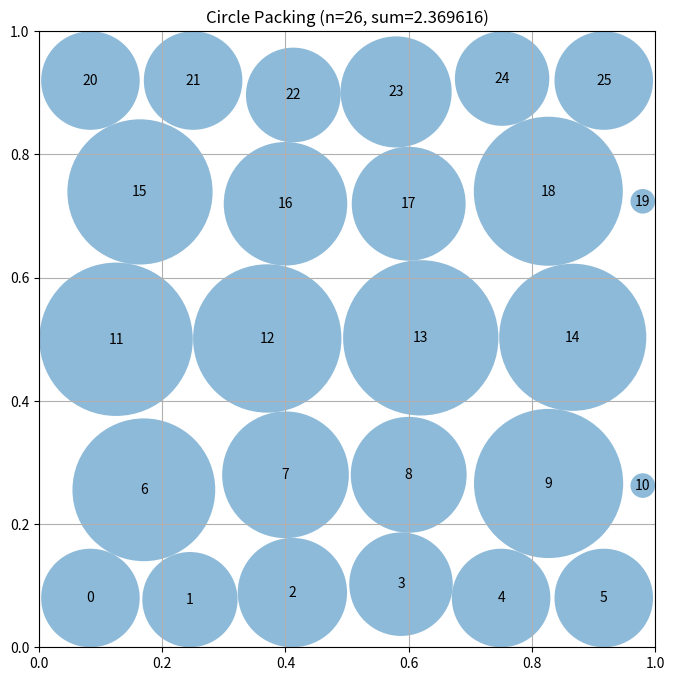

Recreate this plot in Python.
# EVOLVE-BLOCK-START
"""Constructor-based circle packing for n=26 circles.

Architecture:
  1. multi-start layouts: staggered hex-style row variants
  2. fast radius evaluation: iterative constraint shrinking (no LP in the loop)
  3. hybrid local search: contact-gradient pushes + random perturbations
  4. final polish: exact LP for radii on the best center set
"""
import numpy as np

try:
    from scipy.optimize import linprog
    _HAS_SCIPY = True
except Exception:
    _HAS_SCIPY = False


# ------------------------------------------------------------- layouts ----
def build_layout(counts, ys):
    centers = []
    for k, (cnt, y) in enumerate(zip(counts, ys)):
        x0 = 0.5 / cnt if (k % 2 == 1) else 0.0
        xs = x0 + (np.arange(cnt) + 0.5) / cnt
        for x in xs:
            centers.append([x, y])
    return np.array(centers)


def initial_layouts():
    """Diverse, deduplicated seed geometries: row-count variants x y-scales.
    Boundary-dense variants ([6,5,4,5,6]-style) favor the edge clustering
    seen in high-scoring n=26 packings."""
    base = [
        build_layout([5, 6, 5, 6, 4], [0.10, 0.30, 0.50, 0.70, 0.90]),
        build_layout([6, 5, 6, 5, 4], [0.10, 0.30, 0.50, 0.70, 0.90]),
        build_layout([4, 6, 6, 6, 4], [0.09, 0.30, 0.50, 0.70, 0.91]),
        build_layout([5, 6, 6, 5, 4], [0.10, 0.30, 0.50, 0.70, 0.90]),
        build_layout([6, 4, 6, 4, 6], [0.09, 0.30, 0.50, 0.70, 0.91]),
        build_layout([6, 5, 4, 5, 6], [0.08, 0.28, 0.50, 0.72, 0.92]),
        build_layout([4, 4, 5, 4, 5, 4], [0.08, 0.25, 0.42, 0.58, 0.75, 0.92]),
        build_layout([3, 4, 5, 4, 5, 5], [0.08, 0.25, 0.42, 0.58, 0.75, 0.92]),
        build_layout([5, 6, 5, 6, 4], [0.096, 0.288, 0.48, 0.672, 0.864]),
        build_layout([6, 5, 6, 5, 4], [0.102, 0.306, 0.51, 0.714, 0.918]),
        build_layout([6, 6, 5, 5, 4], [0.10, 0.30, 0.50, 0.70, 0.90]),
        build_layout([4, 5, 6, 6, 5], [0.10, 0.30, 0.50, 0.70, 0.90]),
    ]
    return base


# ------------------------------------------------- fast radius solving ----
def fast_radii(centers, iters=60):
    """Iterative shrinking: r_i = min(walls, min_j (d_ij - r_j)). Monotone, safe."""
    n = len(centers)
    x = centers[:, 0]
    y = centers[:, 1]
    walls = np.minimum(np.minimum(x, y), np.minimum(1 - x, 1 - y))
    d = np.sqrt(((centers[:, None, :] - centers[None, :, :]) ** 2).sum(-1))
    np.fill_diagonal(d, np.inf)
    r = walls.copy()
    for _ in range(iters):
        # candidate radius for each i: min over j of d_ij - r_j
        cand = np.min(d - r[None, :], axis=1)
        new_r = np.minimum(walls, np.maximum(cand, 0.0))
        new_r = np.minimum(new_r, r)  # monotone shrink -> always valid
        if np.max(r - new_r) < 1e-12:
            r = new_r
            break
        r = new_r
    return r


def lp_radii(centers):
    """Exact LP: maximize sum r s.t. r_i+r_j<=d_ij, r_i<=walls. Fallback: fast_radii."""
    n = len(centers)
    if _HAS_SCIPY:
        A, b = [], []
        for i in range(n):
            for bnd in (centers[i][0], centers[i][1],
                        1 - centers[i][0], 1 - centers[i][1]):
                row = np.zeros(n); row[i] = 1.0
                A.append(row); b.append(bnd)
        for i in range(n):
            for j in range(i + 1, n):
                dd = np.hypot(*(centers[i] - centers[j]))
                row = np.zeros(n); row[i] = 1.0; row[j] = 1.0
                A.append(row); b.append(dd)
        res = linprog(c=-np.ones(n), A_ub=np.array(A), b_ub=np.array(b),
                      bounds=[(0, None)] * n, method="highs")
        if res.success:
            return np.maximum(res.x, 0.0)
    return fast_radii(centers, iters=200)


def ensure_valid(centers, radii):
    """Hard-clip radii so all constraints hold exactly."""
    x = centers[:, 0]; y = centers[:, 1]
    r = np.minimum(radii, np.minimum(np.minimum(x, y), np.minimum(1 - x, 1 - y)))
    n = len(r)
    d = np.sqrt(((centers[:, None, :] - centers[None, :, :]) ** 2).sum(-1))
    for _ in range(4):
        viol = False
        for i in range(n):
            for j in range(i + 1, n):
                s = r[i] + r[j]
                if s > d[i, j] and s > 0:
                    f = d[i, j] / s
                    r[i] *= f; r[j] *= f
                    viol = True
        if not viol:
            break
    return r


# ------------------------------------------------- hybrid local search ----
def contact_gradient(centers, radii, eps=1e-3):
    """Push each circle away from its touching neighbors/walls (quasi-gradient)."""
    n = len(centers)
    d = np.sqrt(((centers[:, None, :] - centers[None, :, :]) ** 2).sum(-1))
    np.fill_diagonal(d, np.inf)
    moves = np.zeros((n, 2))
    for i in range(n):
        # touching neighbors (within eps of contact)
        idx = np.where(d[i] - (radii[i] + radii) < eps)[0]
        if len(idx):
            dirs = centers[i] - centers[idx]
            norms = np.linalg.norm(dirs, axis=1, keepdims=True)
            dirs = dirs / np.maximum(norms, 1e-12)
            moves[i] += dirs.sum(axis=0)
        # walls that are tight
        x, y = centers[i]
        for wall, vec in ((x - radii[i], [-1, 0]), (1 - x - radii[i], [1, 0]),
                          (y - radii[i], [0, -1]), (1 - y - radii[i], [0, 1])):
            if abs(wall) < eps:
                moves[i] += np.array(vec)
        nn = np.linalg.norm(moves[i])
        if nn > 0:
            moves[i] /= nn
    return moves


def slack_direction(centers, radii, i):
    """Direction of maximum available slack for circle i.

    Slack = how much extra room circle i has: to walls and to the nearest
    non-touching neighbors. Moving along this direction is much more
    likely to be accepted than an isotropic random step.
    """
    n = len(centers)
    x, y = centers[i]
    cands = []
    # wall slacks (move away from walls with room to spare)
    walls = [(x - radii[i], [-1.0, 0.0]), (1 - x - radii[i], [1.0, 0.0]),
             (y - radii[i], [0.0, -1.0]), (1 - y - radii[i], [0.0, 1.0])]
    for slack, vec in walls:
        if slack > 0:
            cands.append((slack, np.array(vec, dtype=float)))
    # neighbor gaps: direction away from each neighbor, weighted by gap
    for j in range(n):
        if j == i:
            continue
        diff = centers[i] - centers[j]
        dist = np.hypot(*diff)
        if dist < 1e-12:
            continue
        gap = dist - (radii[i] + radii[j])
        if gap > 0:
            cands.append((gap, diff / dist))
    if not cands:
        return np.zeros(2)
    # pick the direction with the largest slack, with a tie-break toward
    # the average of all slack directions
    avg = sum(v for _, v in cands)
    best_dir = max(cands, key=lambda t: t[0])[1]
    d = 0.7 * best_dir + 0.3 * (avg / max(np.linalg.norm(avg), 1e-12))
    nn = np.linalg.norm(d)
    return d / nn if nn > 1e-12 else np.zeros(2)


def local_search(centers, steps=300, step0=0.02, seed=0):
    """Hill-climb with slack-directed moves and exact LP evaluation."""
    rng = np.random.default_rng(seed)
    cur = centers.copy()
    cur_r = ensure_valid(cur, lp_radii(cur))
    cur_sum = cur_r.sum()
    best, best_r, best_sum = cur.copy(), cur_r.copy(), cur_sum
    since_gain = 0
    for t in range(steps):
        step = step0 * (0.3 + 0.7 * (1 - t / steps)) + 1e-4
        cand = cur.copy()
        i = rng.integers(len(cand))
        # 70% of the step along the direction of maximum slack,
        # 30% random exploration
        d_slack = slack_direction(cur, cur_r, i)
        rand = rng.normal(size=2)
        rand = rand / max(np.linalg.norm(rand), 1e-12)
        cand[i] = cand[i] + (0.7 * d_slack + 0.3 * rand) * step * rng.uniform(0.5, 1.5)
        cand[i] = np.clip(cand[i], 0.02, 0.98)
        r = ensure_valid(cand, lp_radii(cand))
        s = r.sum()
        if s > cur_sum + 1e-9:
            cur, cur_r, cur_sum = cand, r, s
            since_gain = 0
            if s > best_sum:
                best, best_r, best_sum = cand.copy(), r.copy(), s
        else:
            since_gain += 1
            if since_gain > 60:  # restart from best
                cur, cur_r, cur_sum = best.copy(), best_r.copy(), best_sum
                since_gain = 0
    return best, best_r


# ------------------------------------------------------------- interface ----
def construct_packing():
    """
    Construct an arrangement of 26 circles in a unit square maximizing the
    sum of radii. Returns (centers, radii, sum_of_radii).
    """
    best_c, best_r, best_sum = None, None, -1.0
    # Cheap pre-screen of all seeds with fast_radii, then run the exact-LP
    # hill-climb only on the top-3 basins (fast screen costs microseconds).
    layouts = initial_layouts()
    screened = sorted(
        enumerate(layouts),
        key=lambda t: -fast_radii(t[1]).sum()
    )
    for li, layout in [screened[k] for k in range(3)]:
        c, r = local_search(layout, steps=300, seed=li)
        if r.sum() > best_sum:
            best_c, best_r, best_sum = c, r, r.sum()
    # final exact LP polish on the best centers
    r = ensure_valid(best_c, lp_radii(best_c))
    if r.sum() > best_r.sum():
        best_r = r
    return best_c, best_r, float(best_r.sum())


def compute_max_radii(centers):
    """Backward-compatible helper: radii for given centers."""
    return ensure_valid(centers, lp_radii(centers))

# EVOLVE-BLOCK-END


# This part remains fixed (not evolved)
def run_packing():
    """Run the circle packing constructor for n=26"""
    centers, radii, sum_radii = construct_packing()
    return centers, radii, sum_radii


def visualize(centers, radii):
    """
    Visualize the circle packing

    Args:
        centers: np.array of shape (n, 2) with (x, y) coordinates
        radii: np.array of shape (n) with radius of each circle
    """
    import matplotlib.pyplot as plt
    from matplotlib.patches import Circle

    fig, ax = plt.subplots(figsize=(8, 8))

    # Draw unit square
    ax.set_xlim(0, 1)
    ax.set_ylim(0, 1)
    ax.set_aspect("equal")
    ax.grid(True)

    # Draw circles
    for i, (center, radius) in enumerate(zip(centers, radii)):
        circle = Circle(center, radius, alpha=0.5)
        ax.add_patch(circle)
        ax.text(center[0], center[1], str(i), ha="center", va="center")

    plt.title(f"Circle Packing (n={len(centers)}, sum={sum(radii):.6f})")
    plt.show()


if __name__ == "__main__":
    centers, radii, sum_radii = run_packing()
    print(f"Sum of radii: {sum_radii}")
    # AlphaEvolve improved this to 2.635

    # Uncomment to visualize:
    visualize(centers, radii)
